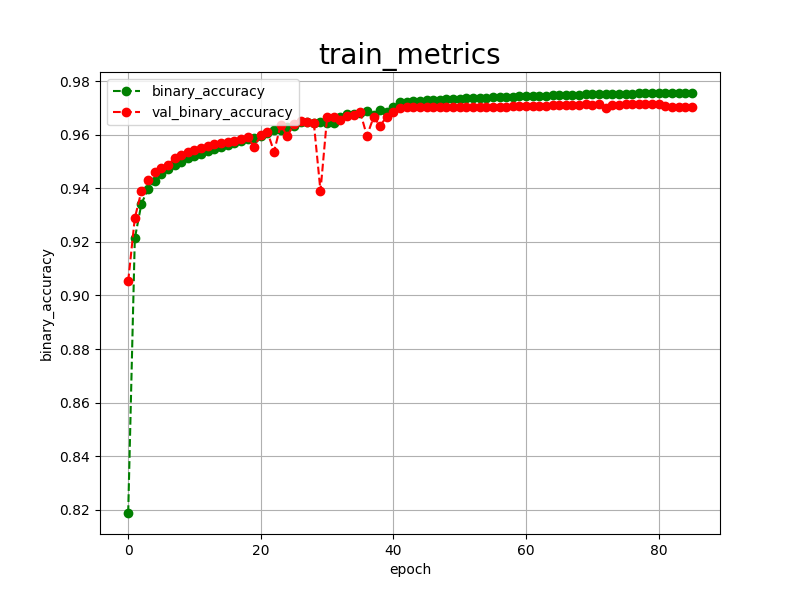

The data file committed next to this chart (first rows):
epoch, binary_accuracy, val_binary_accuracy, 
0, 0.8188, 0.9053
1, 0.9213, 0.9289
2, 0.9343, 0.9390
3, 0.9397, 0.9432
4, 0.9429, 0.9461
5, 0.9452, 0.9477
6, 0.9471, 0.9488
7, 0.9486, 0.9513
8, 0.9500, 0.9525
9, 0.9512, 0.9534
10, 0.9521, 0.9542
11, 0.9530, 0.9550
12, 0.9538, 0.9557
13, 0.9546, 0.9565
14, 0.9554, 0.9571
15, 0.9561, 0.9573
16, 0.9569, 0.9578
17, 0.9577, 0.9583
18, 0.9584, 0.9590
19, 0.9589, 0.9556
20, 0.9597, 0.9598
21, 0.9607, 0.9610
22, 0.9619, 0.9537
23, 0.9616, 0.9637
24, 0.9628, 0.9595
25, 0.9631, 0.9640
26, 0.9648, 0.9651
27, 0.9646, 0.9647
28, 0.9643, 0.9643
29, 0.9649, 0.9390
30, 0.9645, 0.9666
31, 0.9643, 0.9665
32, 0.9667, 0.9657
33, 0.9677, 0.9671
34, 0.9679, 0.9674
35, 0.9683, 0.9684
36, 0.9688, 0.9596
37, 0.9673, 0.9665
38, 0.9692, 0.9634
39, 0.9685, 0.9668
40, 0.9702, 0.9684
41, 0.9721, 0.9701
42, 0.9724, 0.9703
43, 0.9726, 0.9704
44, 0.9727, 0.9704
45, 0.9728, 0.9703
46, 0.9729, 0.9704
47, 0.9731, 0.9702
48, 0.9732, 0.9702
49, 0.9733, 0.9704
50, 0.9734, 0.9702
51, 0.9736, 0.9705
52, 0.9737, 0.9704
53, 0.9738, 0.9703
54, 0.9739, 0.9705
55, 0.9740, 0.9705
56, 0.9741, 0.9702
57, 0.9742, 0.9703
58, 0.9742, 0.9707
59, 0.9743, 0.9709
... 26 more rows
